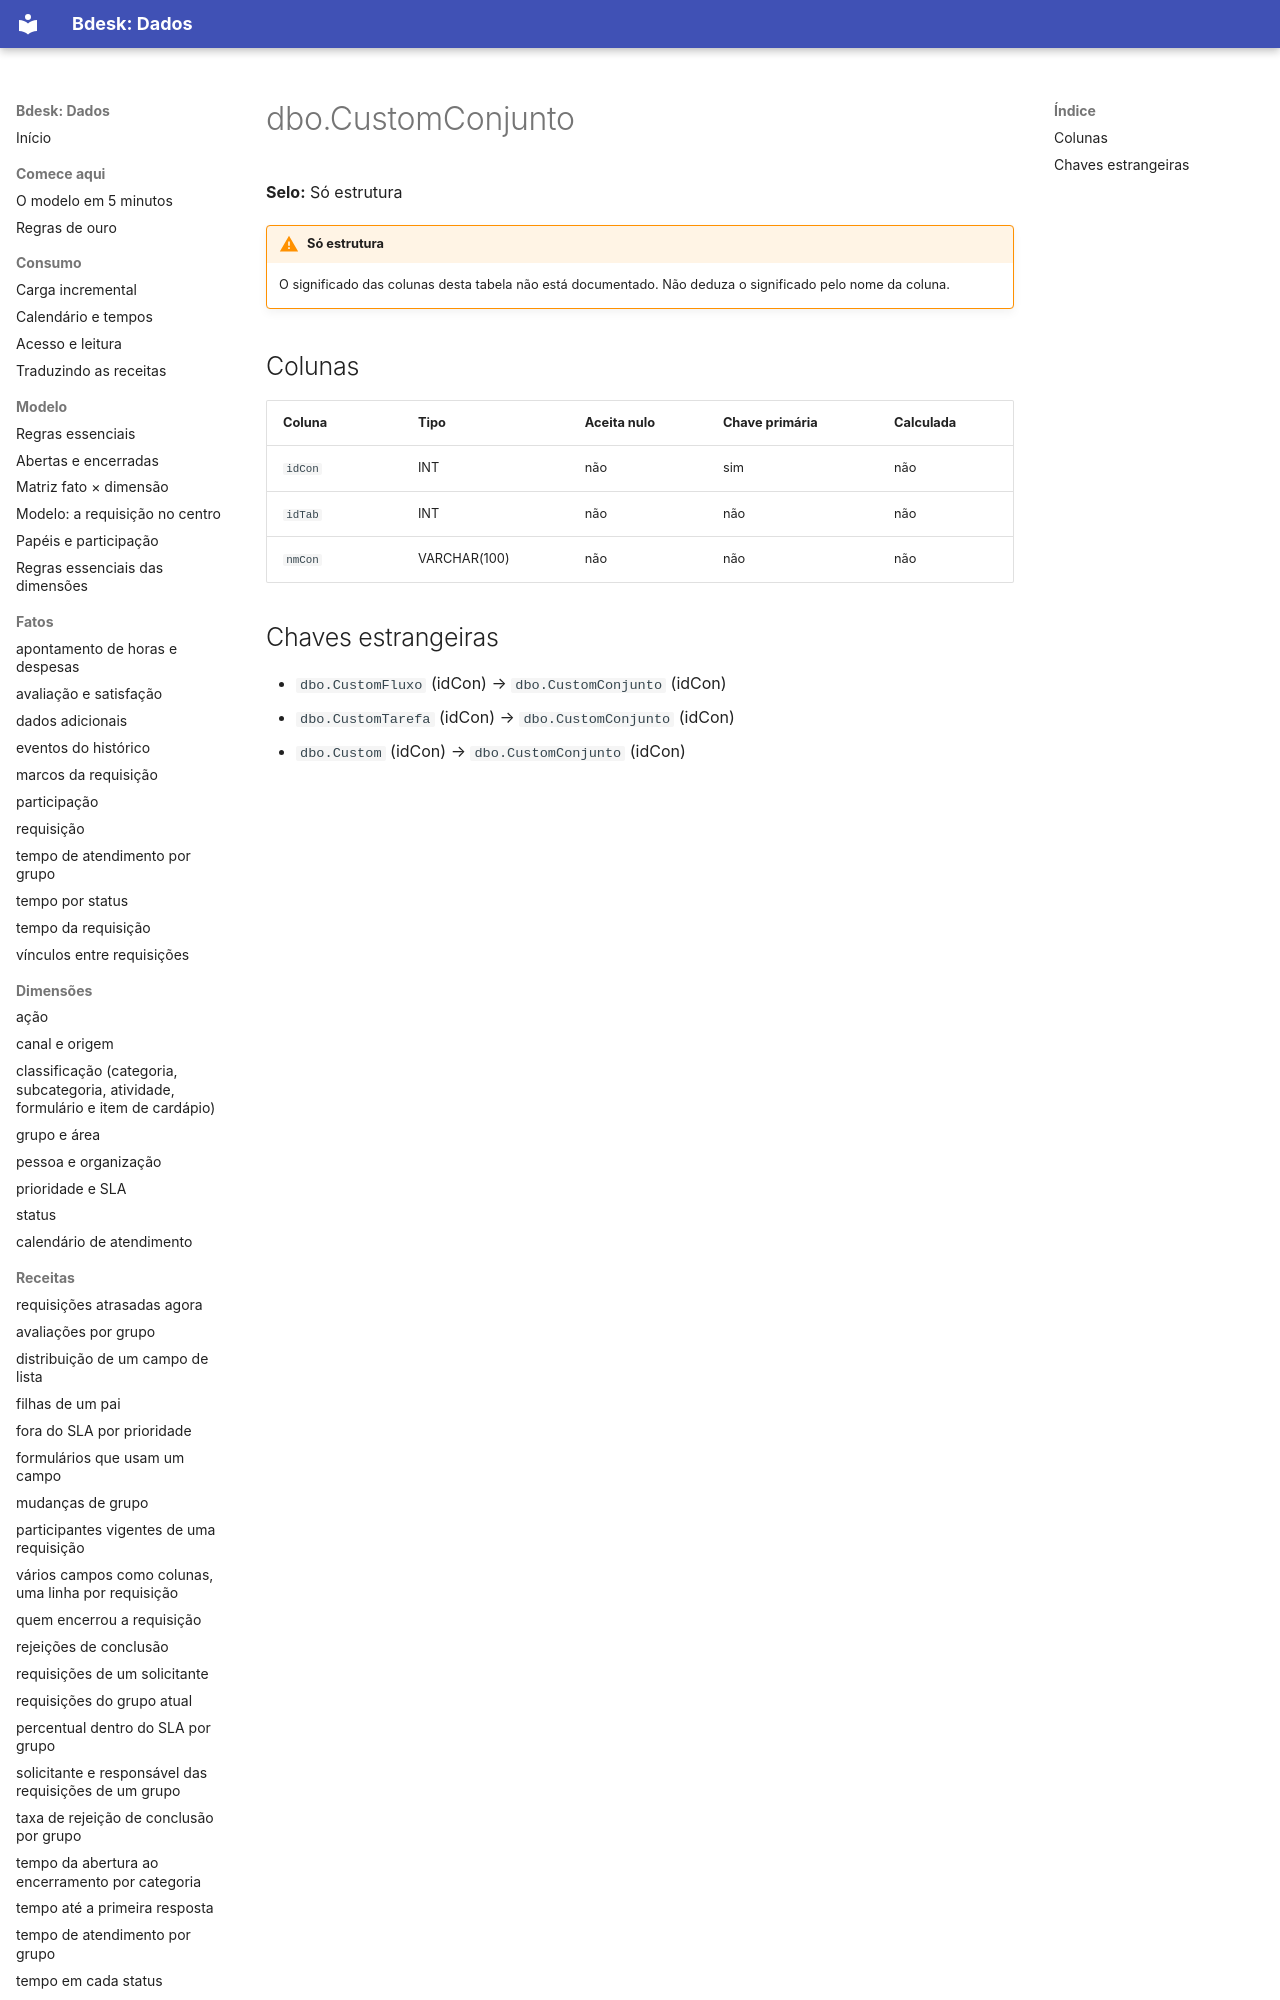

repository: bdeskapp/dados · page: dicionario/dbo-customconjunto/index.html · generator: mkdocs

---
gerado: sincronizacao
---

# dbo.CustomConjunto

**Selo:** Só estrutura

!!! warning "Só estrutura"
    O significado das colunas desta tabela não está documentado. Não deduza o significado pelo nome da coluna.

## Colunas

| Coluna | Tipo | Aceita nulo | Chave primária | Calculada |
|---|---|---|---|---|
| `idCon` | INT | não | sim | não |
| `idTab` | INT | não | não | não |
| `nmCon` | VARCHAR(100) | não | não | não |
